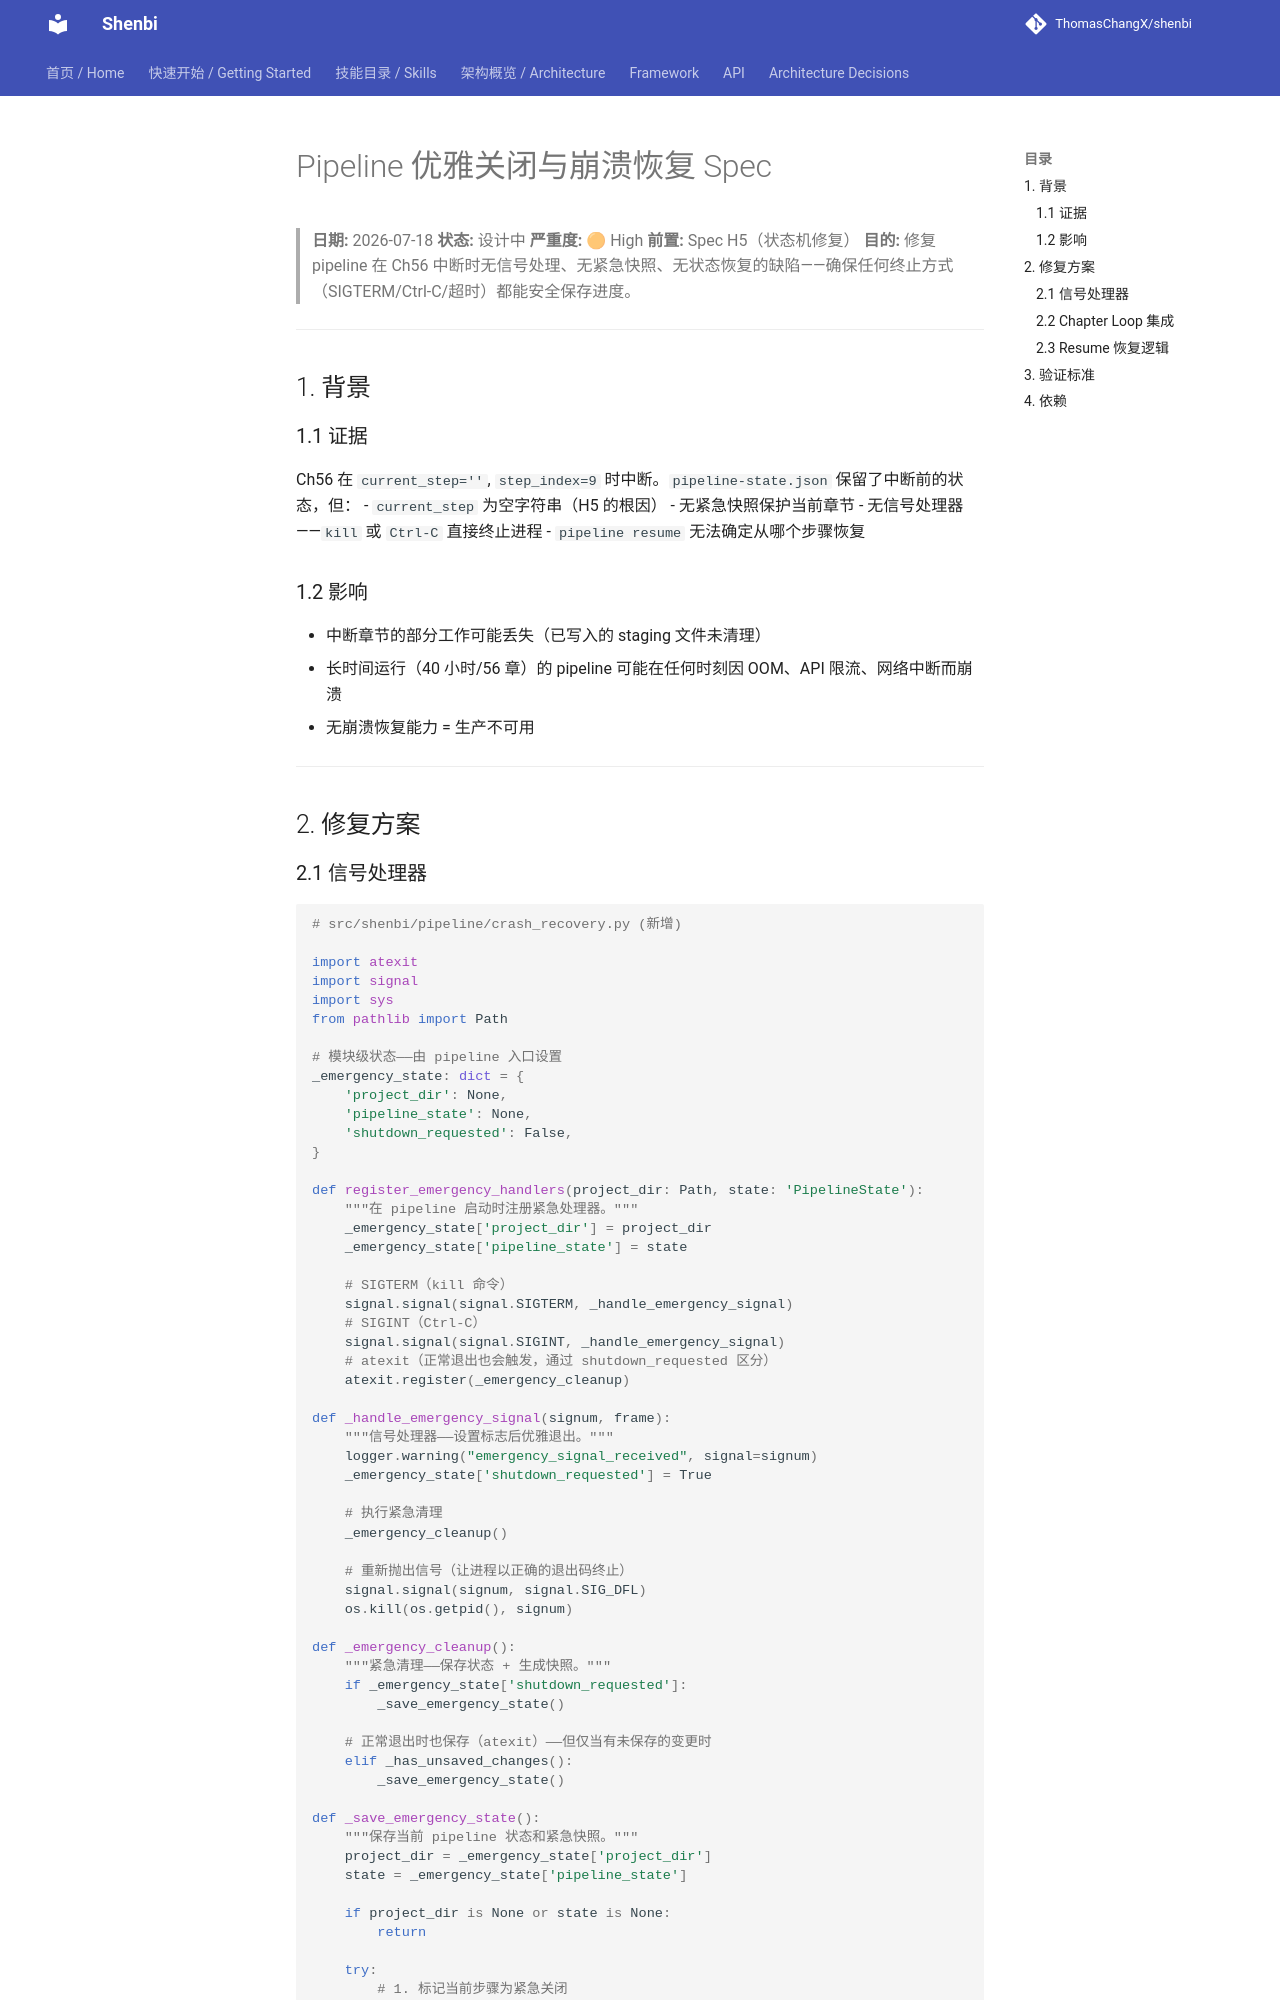

repository: ThomasChangX/shenbi · page: superpowers/specs/archive/2026-07-18-graceful-shutdown-crash-recovery-design/index.html · generator: mkdocs

# Pipeline 优雅关闭与崩溃恢复 Spec

> **日期:** 2026-07-18
> **状态:** 设计中
> **严重度:** 🟠 High
> **前置:** Spec H5（状态机修复）
> **目的:** 修复 pipeline 在 Ch56 中断时无信号处理、无紧急快照、无状态恢复的缺陷——确保任何终止方式（SIGTERM/Ctrl-C/超时）都能安全保存进度。

---

## 1. 背景

### 1.1 证据

Ch56 在 `current_step=''`, `step_index=9` 时中断。`pipeline-state.json` 保留了中断前的状态，但：
- `current_step` 为空字符串（H5 的根因）
- 无紧急快照保护当前章节
- 无信号处理器——`kill` 或 `Ctrl-C` 直接终止进程
- `pipeline resume` 无法确定从哪个步骤恢复

### 1.2 影响

- 中断章节的部分工作可能丢失（已写入的 staging 文件未清理）
- 长时间运行（40 小时/56 章）的 pipeline 可能在任何时刻因 OOM、API 限流、网络中断而崩溃
- 无崩溃恢复能力 = 生产不可用

---

## 2. 修复方案
